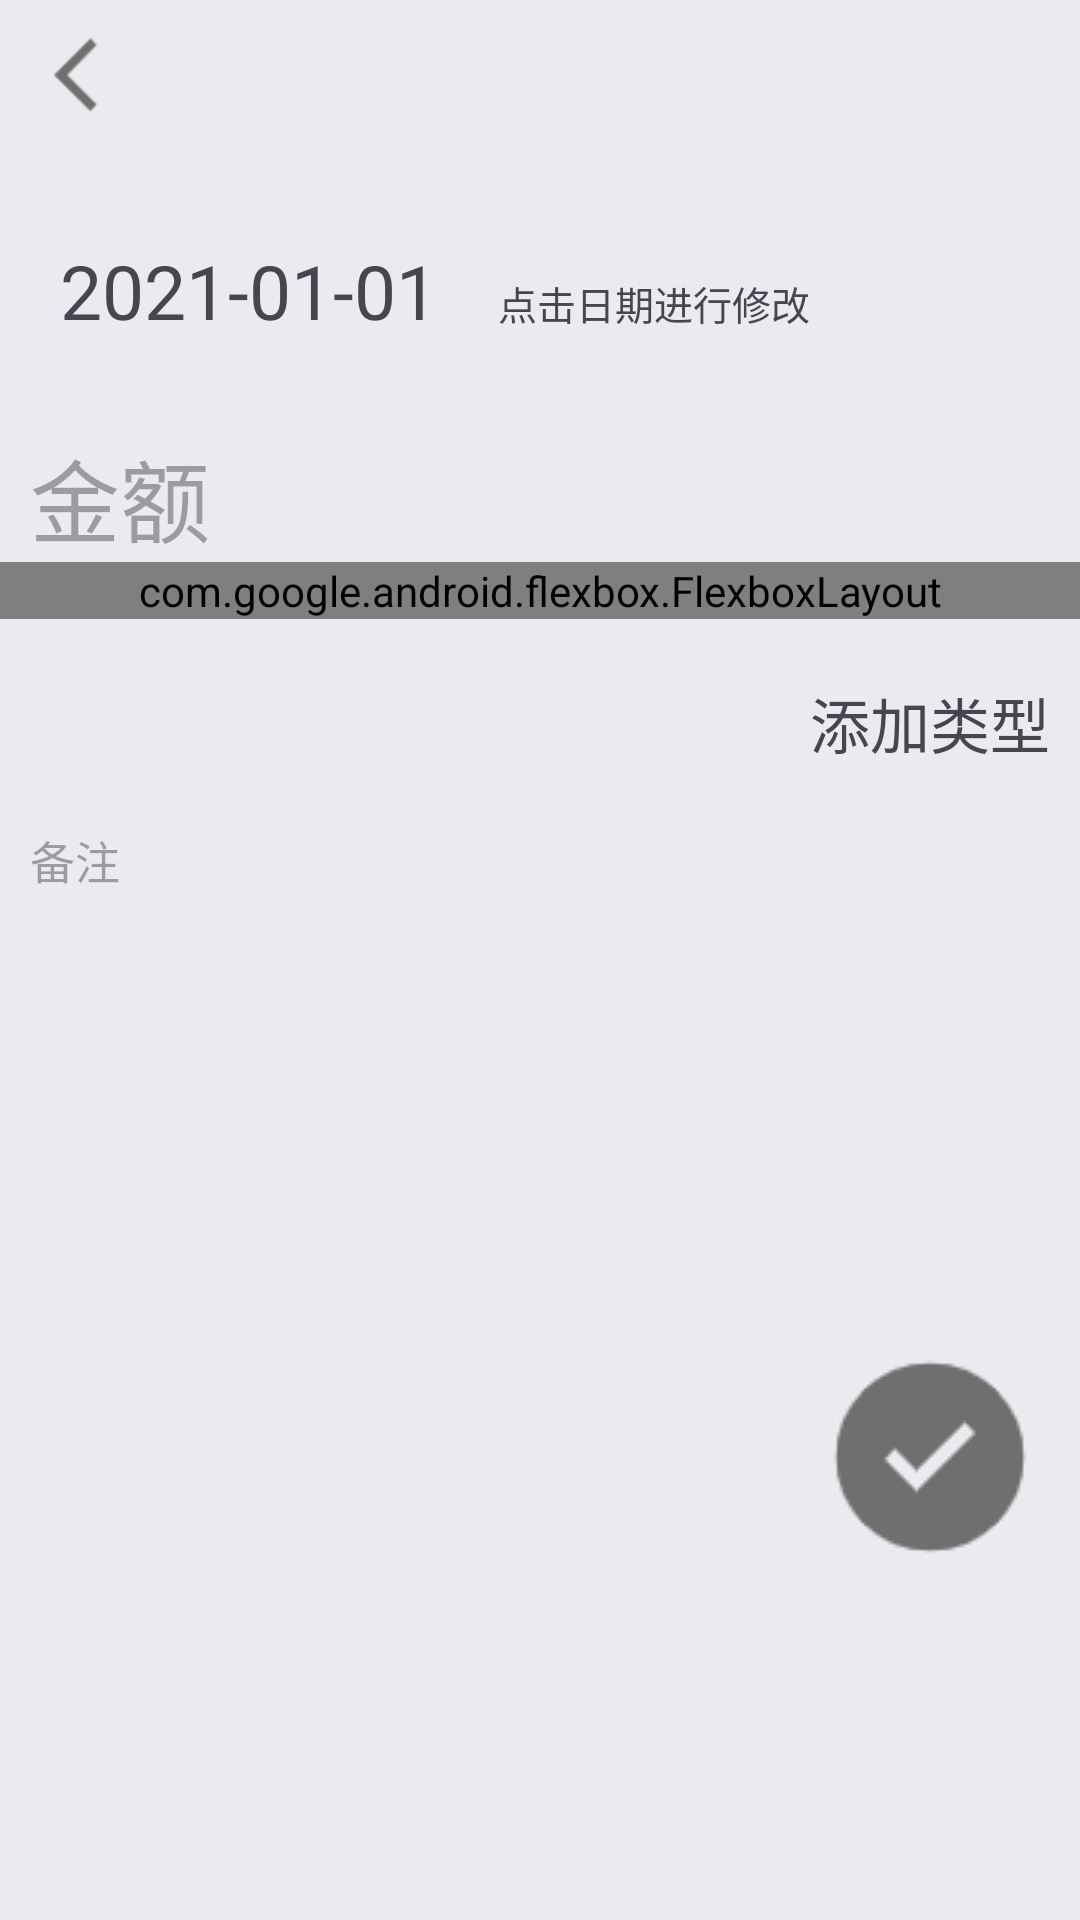

Write the Android layout XML for this screen, with the resource values it uses.
<!-- AndroidManifest.xml: application theme Theme.TallyBook -->
<!-- res/layout/activity_add_record.xml -->
<?xml version="1.0" encoding="utf-8"?>
<androidx.constraintlayout.widget.ConstraintLayout xmlns:android="http://schemas.android.com/apk/res/android"
    xmlns:app="http://schemas.android.com/apk/res-auto"
    xmlns:tools="http://schemas.android.com/tools"
    android:id="@+id/main"
    android:layout_width="match_parent"
    android:layout_height="match_parent"
    android:background="@color/background"
    tools:context=".AddRecordActivity">
    <include layout="@layout/item_return_button"
        android:id="@+id/add_record_return_button"
        app:layout_constraintTop_toTopOf="parent"
        app:layout_constraintStart_toStartOf="parent" />

    <LinearLayout
        android:layout_width="match_parent"
        android:layout_height="wrap_content"
        android:orientation="vertical"
        app:layout_constraintTop_toBottomOf="@id/add_record_return_button">
        <LinearLayout
            android:layout_width="match_parent"
            android:layout_height="wrap_content"
            android:orientation="horizontal"
            android:padding="10dp">
            
            <TextView
                android:id="@+id/add_record_date"
                android:layout_width="wrap_content"
                android:layout_height="wrap_content"
                android:layout_marginTop="20dp"
                android:layout_marginLeft="10dp"
                android:layout_marginRight="10dp"
                android:text="2021-01-01"
                android:textSize="25sp" />
            <TextView
                android:layout_width="wrap_content"
                android:layout_height="wrap_content"
                android:layout_marginTop="20dp"
                android:layout_marginLeft="10dp"
                android:layout_marginRight="10dp"
                android:text="点击日期进行修改"
                android:textSize="13sp" />
        </LinearLayout>
        
        <EditText
            android:id="@+id/add_record_amount"
            android:layout_width="match_parent"
            android:layout_height="wrap_content"
            android:layout_marginTop="20dp"
            android:layout_marginLeft="10dp"
            android:layout_marginRight="10dp"
            android:background="@drawable/shape_button_normal"
            android:textSize="30sp"
            android:hint="金额"
            android:inputType="numberDecimal"
            app:layout_constraintEnd_toEndOf="parent"
            app:layout_constraintStart_toStartOf="parent"
            app:layout_constraintTop_toTopOf="parent" />
        
        
        <com.google.android.flexbox.FlexboxLayout
            android:id="@+id/add_record_category"
            android:layout_width="match_parent"
            android:layout_height="wrap_content"
            app:flexWrap="wrap"
            app:justifyContent="flex_start">

        </com.google.android.flexbox.FlexboxLayout>

        <TextView
            android:id="@+id/add_record_add_category"
            android:layout_width="wrap_content"
            android:layout_height="wrap_content"
            android:text="添加类型"
            android:layout_marginTop="20dp"
            android:layout_marginLeft="10dp"
            android:layout_marginRight="10dp"
            android:button="@null"
            android:background="@drawable/selector_category_button"
            android:layout_gravity="end"
            android:textSize="20sp" />
        
        
        <EditText
            android:id="@+id/add_record_remark"
            android:layout_width="match_parent"
            android:layout_height="150dp"
            android:layout_marginLeft="10dp"
            android:layout_marginTop="20dp"
            android:layout_marginRight="10dp"
            android:background="@drawable/shape_button_normal"
            android:gravity="top|left"
            android:hint="备注"
            android:inputType="textMultiLine"
            android:textSize="15sp" />

        <ImageView
            android:id="@+id/add_record_confirm"
            android:layout_width="wrap_content"
            android:layout_height="wrap_content"
            android:layout_marginTop="20dp"
            android:layout_marginLeft="10dp"
            android:layout_marginRight="10dp"
            android:src="@drawable/icon_add_record_confirm"
            android:layout_gravity="end" />
    </LinearLayout>

</androidx.constraintlayout.widget.ConstraintLayout>
<!-- res/layout/item_return_button.xml (included above) -->
<ImageView xmlns:android="http://schemas.android.com/apk/res/android"
    android:id="@+id/return_button"
    android:layout_width="50dp"
    android:layout_height="50dp"
    android:src="@drawable/icon_return_button" />
<!-- resources referenced by this layout -->
<resources>
  <color name="background">#FFEAEAEF</color>
  <!-- drawable icon_add_record_confirm: png bitmap (drawable, 1752 bytes) -->
  <!-- drawable icon_return_button: png bitmap (drawable, 846 bytes) -->
  <!-- drawable selector_category_button (drawable) -->
  <?xml version="1.0" encoding="utf-8"?>
  <selector xmlns:android="http://schemas.android.com/apk/res/android">
      <item android:state_selected="true" android:drawable="@drawable/shape_button_checked" />
      <item android:drawable="@drawable/shape_button_normal" />
  </selector>
  <style name="Theme.TallyBook" parent="Base.Theme.TallyBook" />
  <!-- drawable shape_button_checked (drawable) -->
  <?xml version="1.0" encoding="utf-8"?>
  <shape xmlns:android="http://schemas.android.com/apk/res/android">
      <solid android:color="#606F6F6F" />
      <corners android:radius="15dp" />
      <padding
          android:left="10dp"
          android:top="10dp"
          android:right="10dp"
          android:bottom="10dp" />
  </shape>
  <style name="Base.Theme.TallyBook" parent="Theme.Material3.DayNight.NoActionBar">
          
          
      </style>
</resources>
